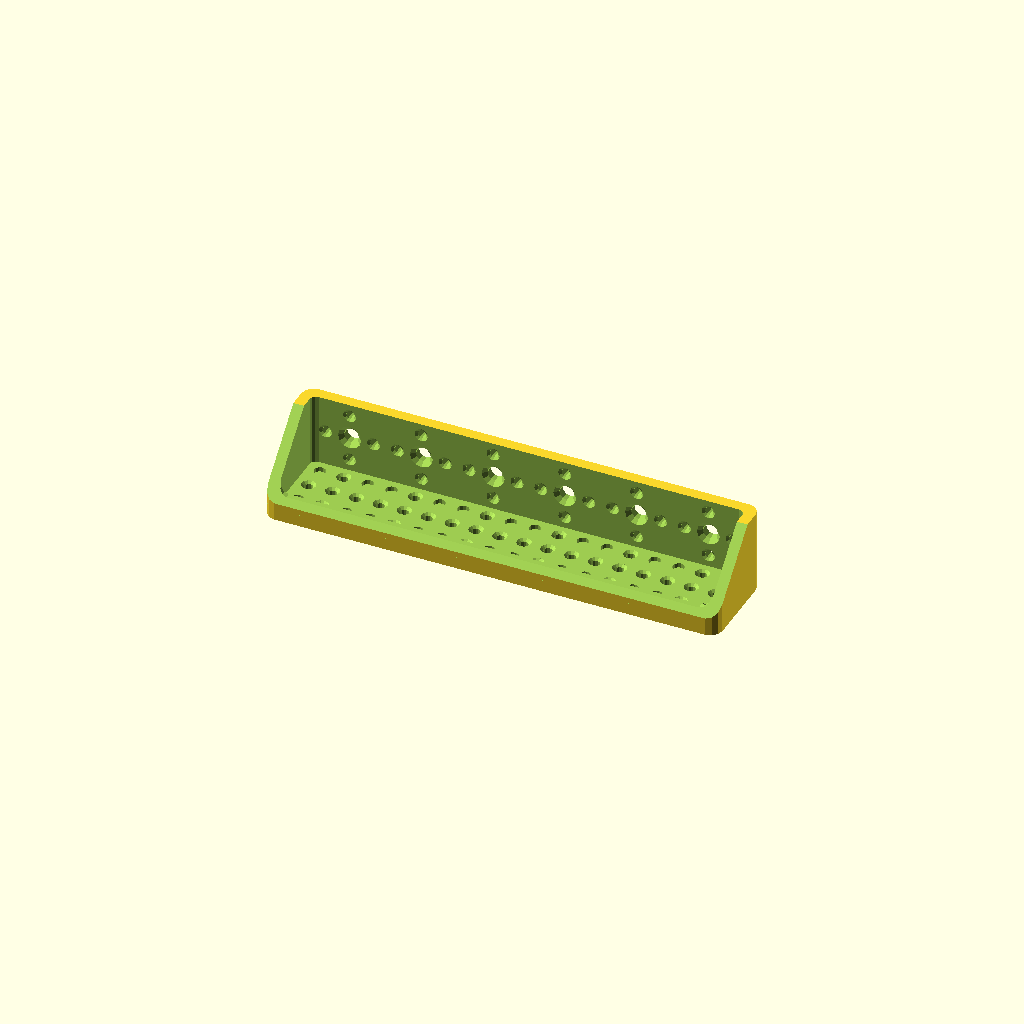
Cell 1 — every parameter at its default value.
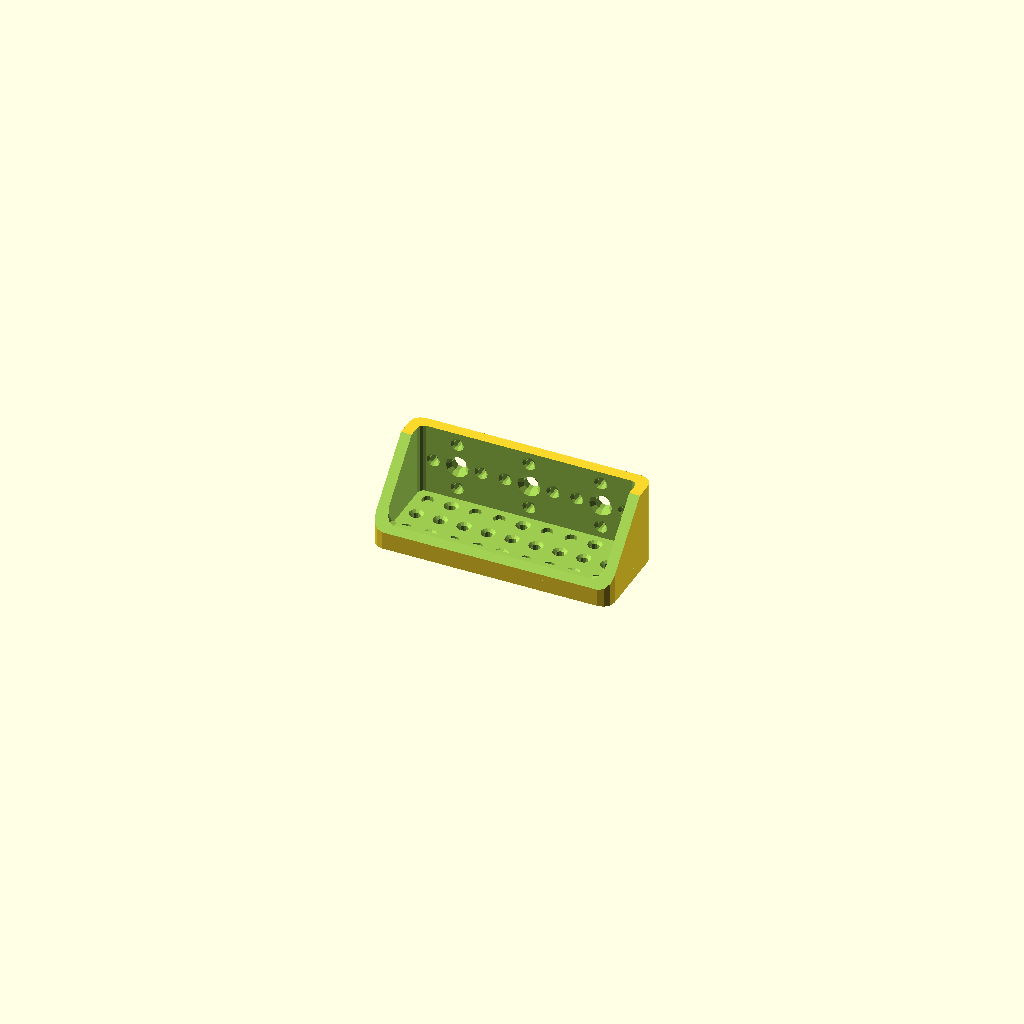
Cell 2 — preset "p1103".
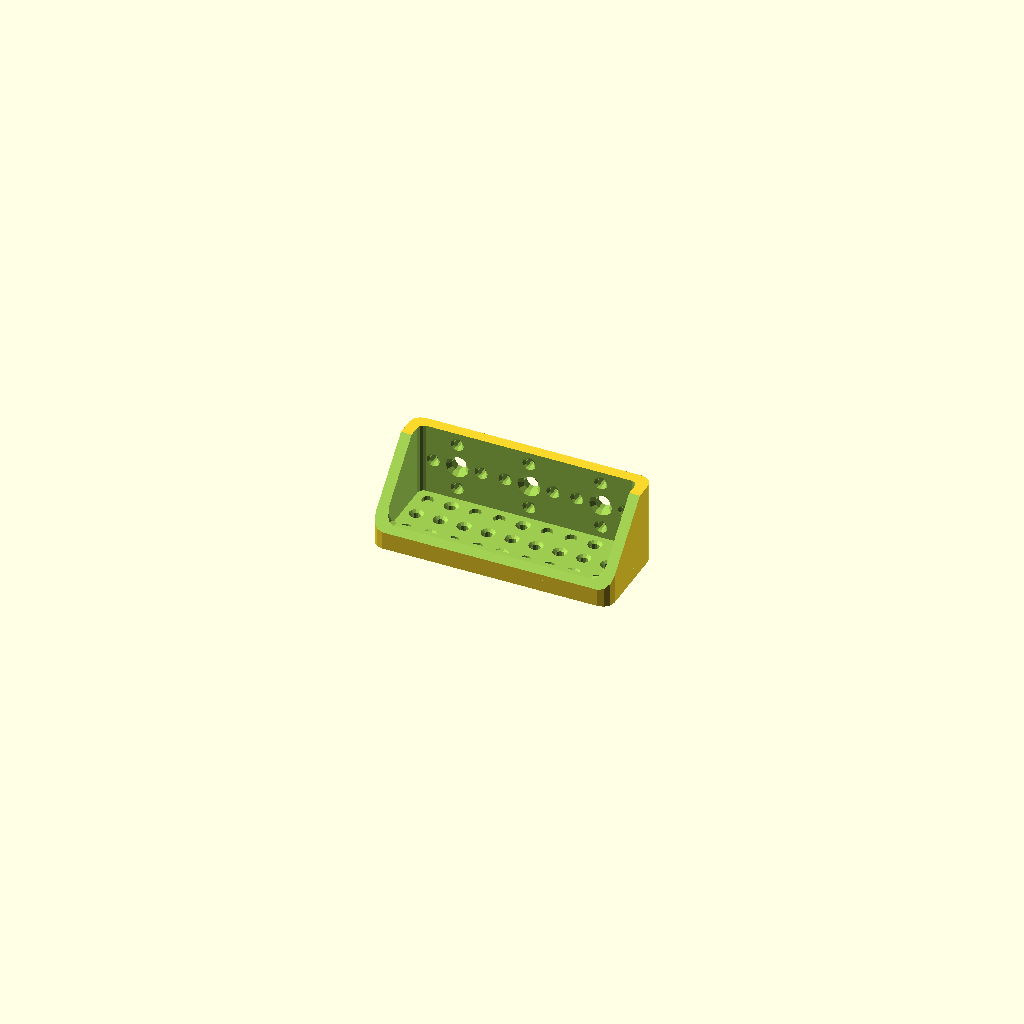
Cell 3: the "p1105" preset from the model's presets file.
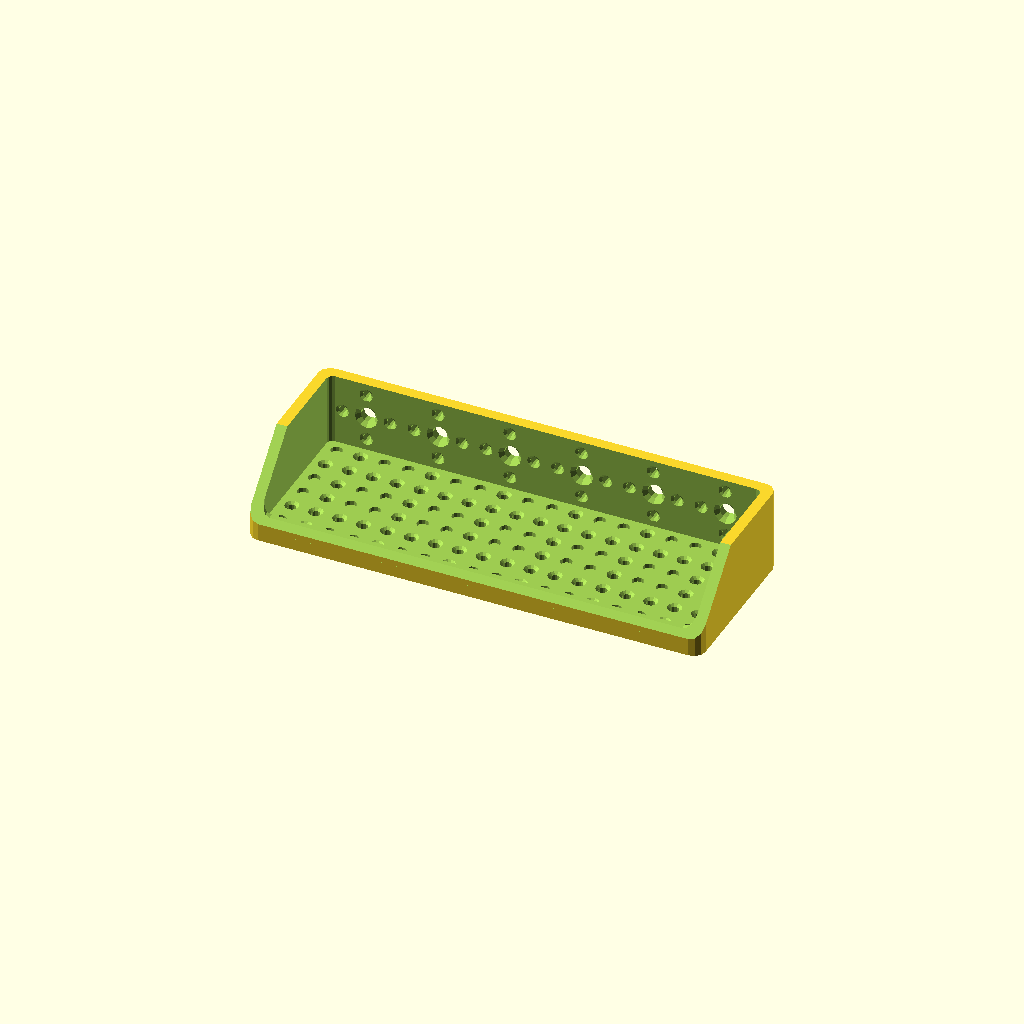
Cell 4 — preset "p1128 - 6x2".
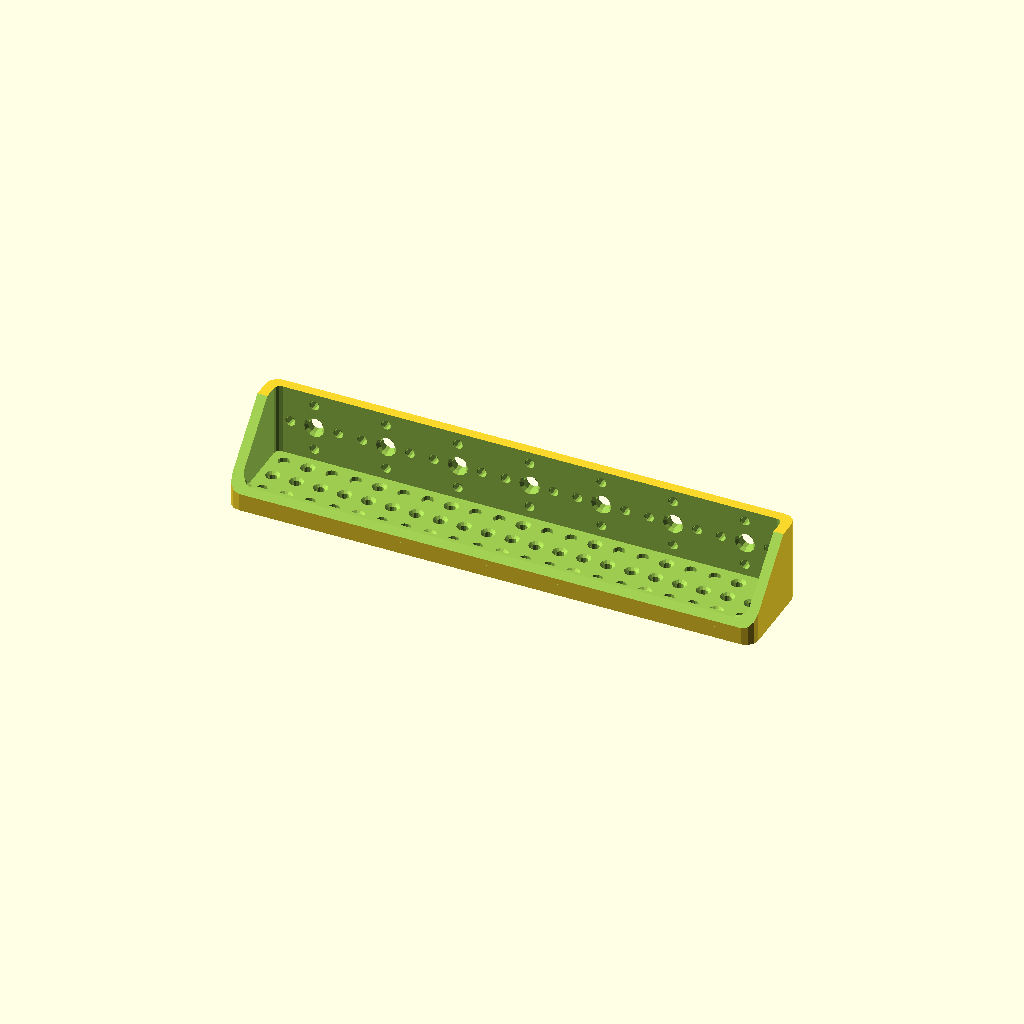
Cell 5 — preset "p1224 - 7x1, 1mm inner margins".
All cells are drawn from one camera (rotation 55°, 0°, 25°, orthographic, colour scheme Cornfield), so only the parameter changes between them.
OpenSCAD source file 2023/togridpile/TOGridPileBracketShelf.scad:
// TOGridPileBracketShelf-v1.4.0
// 
// Changes:
// v1.1:
// - Cut 'window' out of top of front edge
// - Cut off extra bit at top so hull_size[2] = capacity[2] + wall_thickness
// v1.2:
// - Options for different lip segmentation
// v1.3:
// - Apply margin to exterior hull
// - Add separate inner_margin option for interior cavity
// v1.3.1:
// - Switch to TGx9.4.scad
// v1.3.2:
// - Update `togridpile3` -> `togridlib3` prefixes
// v1.4.0:
// - Reduce default inner margin to 0.6, 0.3
// - Remove configuration option for outer corner 'bevel', which was actually rounding radius
// - Make front top bevel size configurable, default to 38.1mm

margin = 0.075;
// Margin for the main cavity, x, and y
inner_margin = [0.6, 0.3]; // 0.1
capacity_chunks = [6, 1];

lip_segmentation = "none"; // ["none","chunk","block"]

preview_fn = 12;
render_fn = 36;

front_top_bevel_size = 38.1;// 44.45;

include <../lib/TOGridLib3.scad>

capacity_ca = [[capacity_chunks[0], "chunk"], [capacity_chunks[1], "chunk"], [1, "chunk"]];
capacity = togridlib3_decode_vector(capacity_ca);

wall_thickness = 6.35;

hull_size = [
	capacity[0] + wall_thickness*2,
	capacity[1] + wall_thickness*2,
	capacity[2] + wall_thickness
];

$fn = $preview ? preview_fn : render_fn;

// include <../lib/TGx9.4Lib.scad>
use <./TGx9.4.scad> // Defines tgx9_usermod_1, which this script uses
use <../lib/TOGHoleLib-v1.scad>
use <../lib/TOGShapeLib-v1.scad>

module block_subtraction(block_size_ca) intersection() {
	block_size = togridlib3_decode_vector(block_size_ca);
	// TODO: Make TOGridPileLib-v3 do this stuff for us
	linear_extrude(block_size[2]*3, center=true) tog_shapelib_rounded_square(
		[block_size[0]+inner_margin[0]*2, block_size[1]+inner_margin[1]*2],
		togridlib3_decode([1, "tgp-standard-bevel"])
	);
	
	tgx9_block_foot(
		block_size_ca,
		corner_radius     = "f",
		foot_segmentation = lip_segmentation,
		chunk_ops         = [
			["add", ["tgx9_usermod_1", "chunk-magnet-holes"]],
			["add", ["tgx9_usermod_1", "chunk-screw-holes", "THL-1001"]]
		],
		$tgx9_unit_table  = togridlib3_get_unit_table(),
		offset = margin
	);
}

translate([0,0,(hull_size[2]+wall_thickness)/2]) difference() {
	translate([0, 0, -wall_thickness/2]) linear_extrude(hull_size[2], center=true) intersection() {
		tog_shapelib_rounded_square(hull_size, wall_thickness, offset=-margin);
		tog_shapelib_rounded_beveled_square(hull_size, 3.175, 3.175, offset=-margin);
	}
	
	// Bevel the top by some arbitrary amount
	translate([0, -hull_size[1]/2, hull_size[2]/2]) rotate([45, 0, 0])
		cube([hull_size[0]+2, front_top_bevel_size*sqrt(2)+margin*2, front_top_bevel_size*sqrt(2)+margin*2], center=true);
	
	// TOGridPile block cavity
	translate([0, 0, -capacity[2]/2]) block_subtraction(capacity_ca);

	// Front 'window'
	translate([0, -hull_size[1]/2, 0]) tog_shapelib_xz_rounded_cube(
		[capacity[0], wall_thickness*4, togridlib3_decode([2, "atom"])],
		tgx9_decode_corner_radius("f"), margin);
	
	for( xc=[-capacity_chunks[0]/2+0.5 : 1 : capacity_chunks[0]/2] ) {
		x = togridlib3_decode([xc, "chunk"]);
		echo(hole_pos=x);
		translate([x, capacity[1]/2+margin, 0]) {
			rotate([90, 0, 0]) {
				tog_holelib_hole("THL-1002");
				for(subpos_atom=[[-1,0],[1,0],[0,-1],[0,1]]) {
					subpos = togridlib3_decode_vector([[subpos_atom[0], "atom"], [subpos_atom[1], "atom"]]);
					translate(subpos) tog_holelib_hole("THL-1001");
				}
			}
		}
	}
}
Parameter table extracted from the source (name, type, default, range or options):
margin: number, default 0.075
inner_margin: vector, default [0.6, 0.3]
capacity_chunks: vector, default [6, 1]
lip_segmentation: string, default "none", options "none", "chunk", "block"
preview_fn: number, default 12
render_fn: number, default 36
front_top_bevel_size: number, default 38.1
wall_thickness: number, default 6.35
